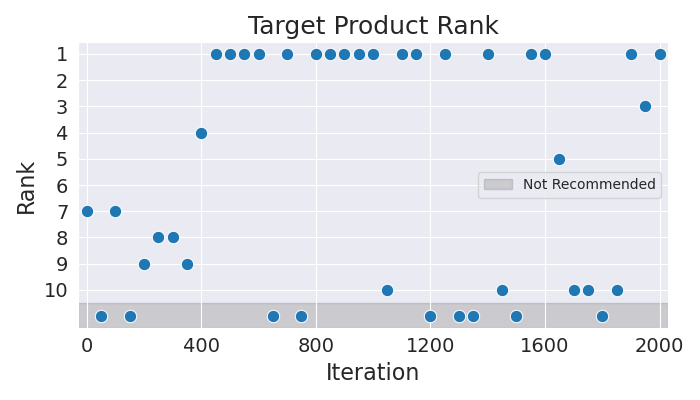

Data behind this chart, as committed beside it:
Iteration, Rank
0, 7
50, 11
100, 7
150, 11
200, 9
250, 8
300, 8
350, 9
400, 4
450, 1
500, 1
550, 1
600, 1
650, 11
700, 1
750, 11
800, 1
850, 1
900, 1
950, 1
1000, 1
1050, 10
1100, 1
1150, 1
1200, 11
1250, 1
1300, 11
1350, 11
1400, 1
1450, 10
1500, 11
1550, 1
1600, 1
1650, 5
1700, 10
1750, 10
1800, 11
1850, 10
1900, 1
1950, 3
2000, 1
